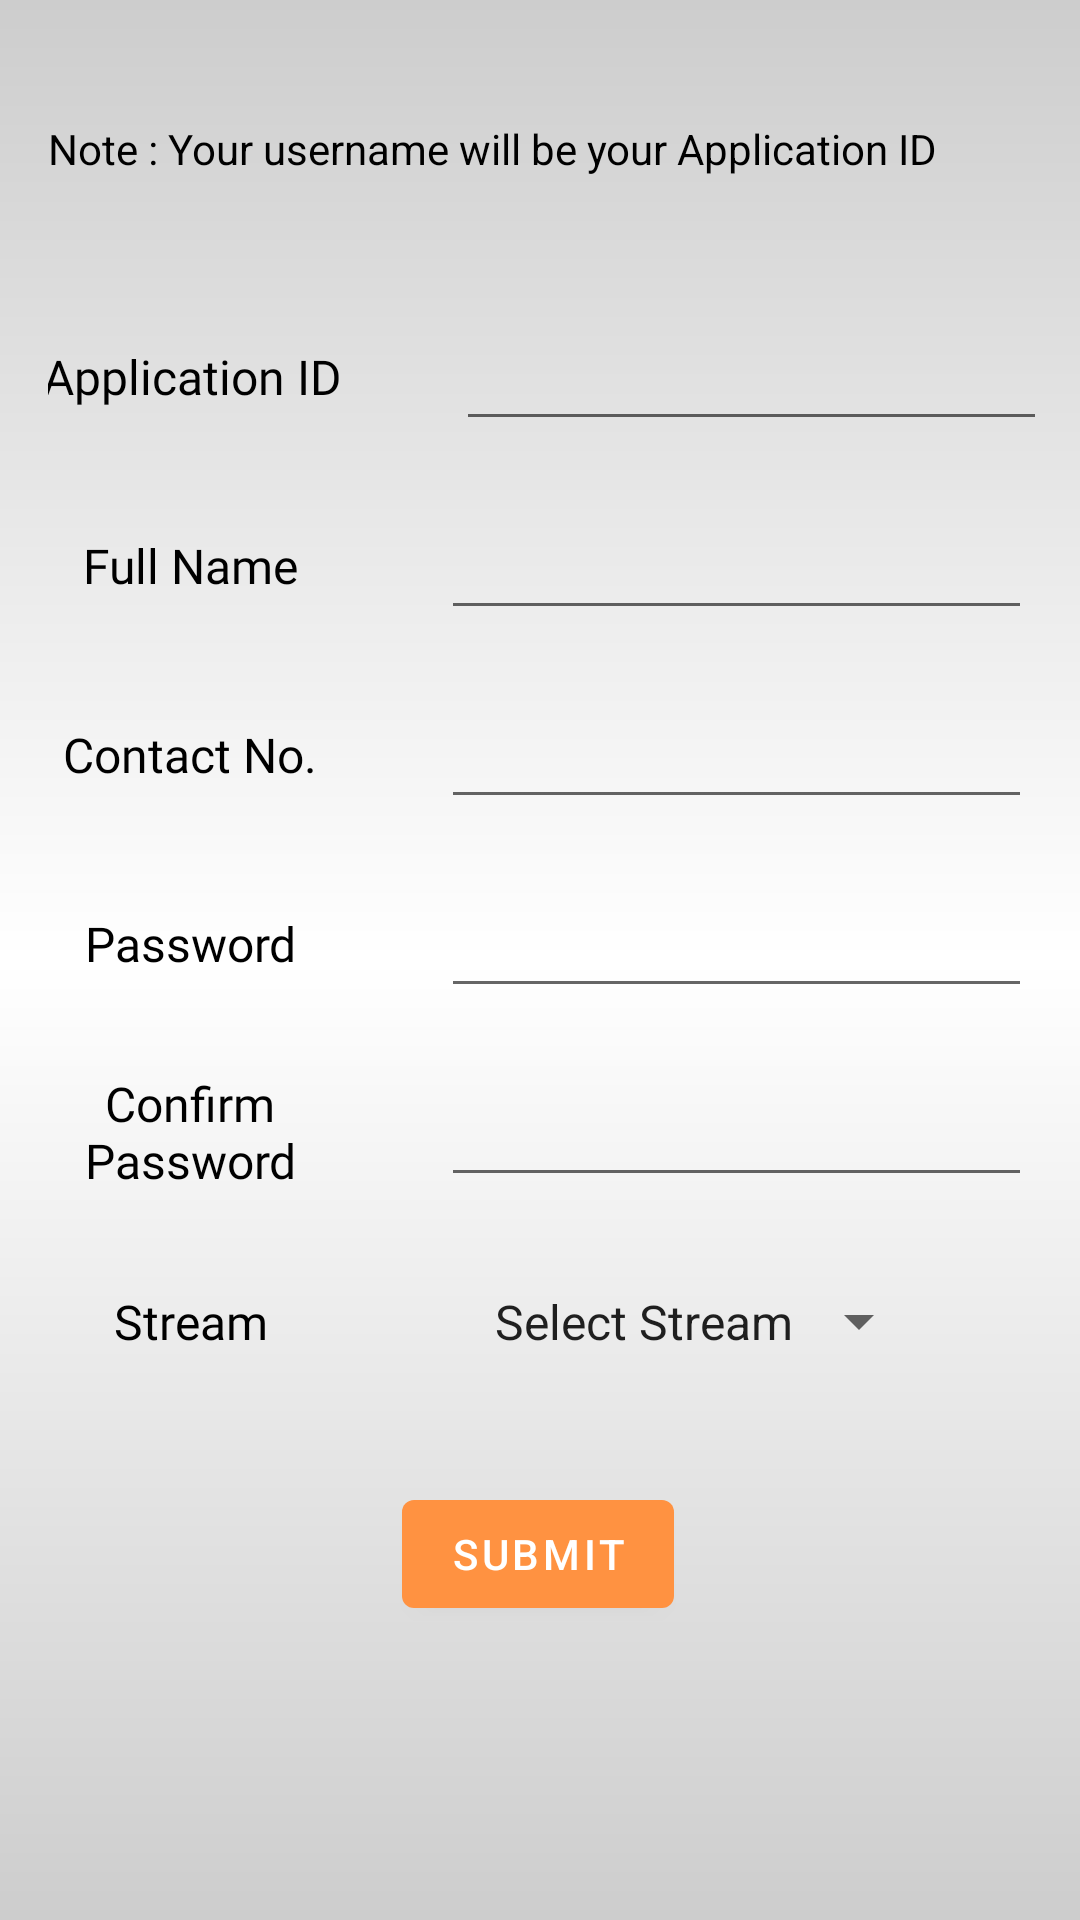

Write the Android layout XML for this screen, with the resource values it uses.
<!-- AndroidManifest.xml: application theme Theme.AppointmentScheduling -->
<!-- res/layout/fragment_student_register.xml -->
<?xml version="1.0" encoding="utf-8"?>
<androidx.constraintlayout.widget.ConstraintLayout xmlns:android="http://schemas.android.com/apk/res/android"
    xmlns:app="http://schemas.android.com/apk/res-auto"
    xmlns:tools="http://schemas.android.com/tools"
    android:layout_width="match_parent"
    android:layout_height="match_parent"
    android:background="@drawable/background"
    tools:context=".MainActivity">

    <EditText
        android:id="@+id/stud_reg_appId"
        android:layout_width="197dp"
        android:layout_height="43dp"
        android:layout_marginStart="36dp"
        android:layout_marginLeft="36dp"
        android:layout_marginTop="104dp"
        android:ems="10"
        android:inputType="number"
        app:layout_constraintStart_toEndOf="@+id/textView"
        app:layout_constraintTop_toTopOf="parent" />

    <EditText
        android:id="@+id/stud_reg_name"
        android:layout_width="197dp"
        android:layout_height="43dp"
        android:layout_marginStart="36dp"
        android:layout_marginLeft="36dp"
        android:layout_marginTop="20dp"
        android:ems="10"
        android:inputType="textPersonName"
        app:layout_constraintStart_toEndOf="@+id/textView2"
        app:layout_constraintTop_toBottomOf="@+id/stud_reg_appId" />

    <EditText
        android:id="@+id/stud_reg_number"
        android:layout_width="197dp"
        android:layout_height="43dp"
        android:layout_marginStart="36dp"
        android:layout_marginLeft="36dp"
        android:layout_marginTop="20dp"
        android:ems="10"
        android:inputType="number"
        app:layout_constraintStart_toEndOf="@+id/textView3"
        app:layout_constraintTop_toBottomOf="@+id/stud_reg_name" />


    <EditText
        android:id="@+id/stud_reg_password"
        android:layout_width="197dp"
        android:layout_height="43dp"
        android:layout_marginStart="36dp"
        android:layout_marginLeft="36dp"
        android:layout_marginTop="20dp"
        android:ems="10"
        android:inputType="textPassword"
        app:layout_constraintStart_toEndOf="@+id/textView6"
        app:layout_constraintTop_toBottomOf="@+id/stud_reg_number" />

    <EditText
        android:id="@+id/stud_confirm_password"
        android:layout_width="197dp"
        android:layout_height="43dp"
        android:layout_marginStart="36dp"
        android:layout_marginLeft="36dp"
        android:layout_marginTop="20dp"
        android:ems="10"
        android:inputType="textPassword"
        app:layout_constraintStart_toEndOf="@+id/textView7"
        app:layout_constraintTop_toBottomOf="@+id/stud_reg_password" />


    <androidx.appcompat.widget.AppCompatSpinner
        android:id="@+id/spinnerStream"
        android:layout_width="wrap_content"
        android:layout_height="43dp"
        android:layout_marginStart="36dp"
        android:layout_marginLeft="36dp"
        android:layout_marginTop="20dp"
        android:drawableTint="@color/black"
        android:entries="@array/streams"
        android:padding="10dp"
        android:textColor="@android:color/black"
        android:textSize="30sp"
        app:layout_constraintStart_toEndOf="@+id/textView8"
        app:layout_constraintTop_toBottomOf="@+id/stud_confirm_password" />

    <TextView
        android:id="@+id/textView"
        android:layout_width="100dp"
        android:layout_height="43dp"
        android:layout_marginStart="16dp"
        android:layout_marginLeft="16dp"
        android:layout_marginTop="104dp"
        android:gravity="center"
        android:text="Application ID "
        android:textSize="16sp"
        android:fontFamily="@font/tienne_bold"
        android:textColor="@color/black"
        app:layout_constraintStart_toStartOf="parent"
        app:layout_constraintTop_toTopOf="parent" />

    <TextView
        android:id="@+id/textView2"
        android:layout_width="95dp"
        android:layout_height="43dp"
        android:layout_marginStart="16dp"
        android:layout_marginLeft="16dp"
        android:layout_marginTop="20dp"
        android:gravity="center"
        android:text="Full Name"
        android:textSize="16sp"
        android:fontFamily="@font/tienne_bold"
        android:textColor="@color/black"
        app:layout_constraintStart_toStartOf="parent"
        app:layout_constraintTop_toBottomOf="@+id/textView" />

    <TextView
        android:id="@+id/textView3"
        android:layout_width="95dp"
        android:layout_height="43dp"
        android:layout_marginStart="16dp"
        android:layout_marginLeft="16dp"
        android:layout_marginTop="20dp"
        android:gravity="center"
        android:text="Contact No."
        android:textSize="16sp"
        android:fontFamily="@font/tienne_bold"
        android:textColor="@color/black"
        app:layout_constraintStart_toStartOf="parent"
        app:layout_constraintTop_toBottomOf="@+id/textView2" />


    <TextView
        android:id="@+id/textView6"
        android:layout_width="95dp"
        android:layout_height="43dp"
        android:layout_marginStart="16dp"
        android:layout_marginLeft="16dp"
        android:layout_marginTop="20dp"
        android:gravity="center"
        android:text="Password"
        android:textSize="16sp"
        android:fontFamily="@font/tienne_bold"
        android:textColor="@color/black"
        app:layout_constraintStart_toStartOf="parent"
        app:layout_constraintTop_toBottomOf="@+id/textView3" />

    <TextView
        android:id="@+id/textView7"
        android:layout_width="95dp"
        android:layout_height="43dp"
        android:layout_marginStart="16dp"
        android:layout_marginLeft="16dp"
        android:layout_marginTop="20dp"
        android:gravity="center"
        android:text="Confirm Password"
        android:textSize="16sp"
        android:fontFamily="@font/tienne_bold"
        android:textColor="@color/black"
        app:layout_constraintStart_toStartOf="parent"
        app:layout_constraintTop_toBottomOf="@+id/textView6" />

    <TextView
        android:id="@+id/textView8"
        android:layout_width="95dp"
        android:layout_height="43dp"
        android:layout_marginStart="16dp"
        android:layout_marginLeft="16dp"
        android:layout_marginTop="20dp"
        android:gravity="center"
        android:text="Stream"
        android:textSize="16sp"
        android:fontFamily="@font/tienne_bold"
        android:textColor="@color/black"
        app:layout_constraintStart_toStartOf="parent"
        app:layout_constraintTop_toBottomOf="@+id/textView7" />


    <Button
        android:id="@+id/stud_reg_submit"
        android:layout_width="wrap_content"
        android:layout_height="wrap_content"
        android:layout_marginTop="32dp"
        android:text="Submit"
        app:layout_constraintEnd_toEndOf="parent"
        app:layout_constraintHorizontal_bias="0.498"
        app:layout_constraintStart_toStartOf="parent"
        app:layout_constraintTop_toBottomOf="@+id/textView8" />

    <TextView
        android:id="@+id/textView9"
        android:layout_width="wrap_content"
        android:layout_height="wrap_content"
        android:layout_marginStart="16dp"
        android:layout_marginLeft="16dp"
        android:layout_marginTop="40dp"
        android:text="Note : Your username will be your Application ID"
        android:textColor="@color/black"
        app:layout_constraintStart_toStartOf="parent"
        app:layout_constraintTop_toTopOf="parent" />


</androidx.constraintlayout.widget.ConstraintLayout>
<!-- resources referenced by this layout -->
<resources>
  <string-array name="streams">
          <item>Select Stream</item>
          <item>Diploma</item>
          <item>Engineering</item>
          <item>MCA</item>
          <item>BCA</item>
      </string-array>
  <color name="black">#FF000000</color>
  <!-- drawable background (drawable-v24) -->
  <?xml version="1.0" encoding="utf-8"?>
  <shape xmlns:android="http://schemas.android.com/apk/res/android">
      <gradient
          android:startColor="#CDCDCD"
          android:centerColor="@color/white"
          android:endColor="#CDCDCD"
          android:angle="270"
          android:type="linear"
          />
  </shape>
  <style name="Theme.AppointmentScheduling" parent="Theme.MaterialComponents.DayNight.DarkActionBar">
          
          <item name="colorPrimary">@color/orange</item>
          <item name="colorPrimaryVariant">@color/orange</item>
          <item name="colorOnPrimary">@color/white</item>
          
          <item name="colorSecondary">@color/teal_200</item>
          <item name="colorSecondaryVariant">@color/teal_700</item>
          <item name="colorOnSecondary">@color/black</item>
          
          <item name="android:statusBarColor" tools:targetApi="l">?attr/colorPrimaryVariant</item>
          
      </style>
  <color name="white">#FFFFFFFF</color>
  <color name="orange">#FF9241</color>
  <color name="teal_200">#FF03DAC5</color>
  <color name="teal_700">#FF018786</color>
</resources>
